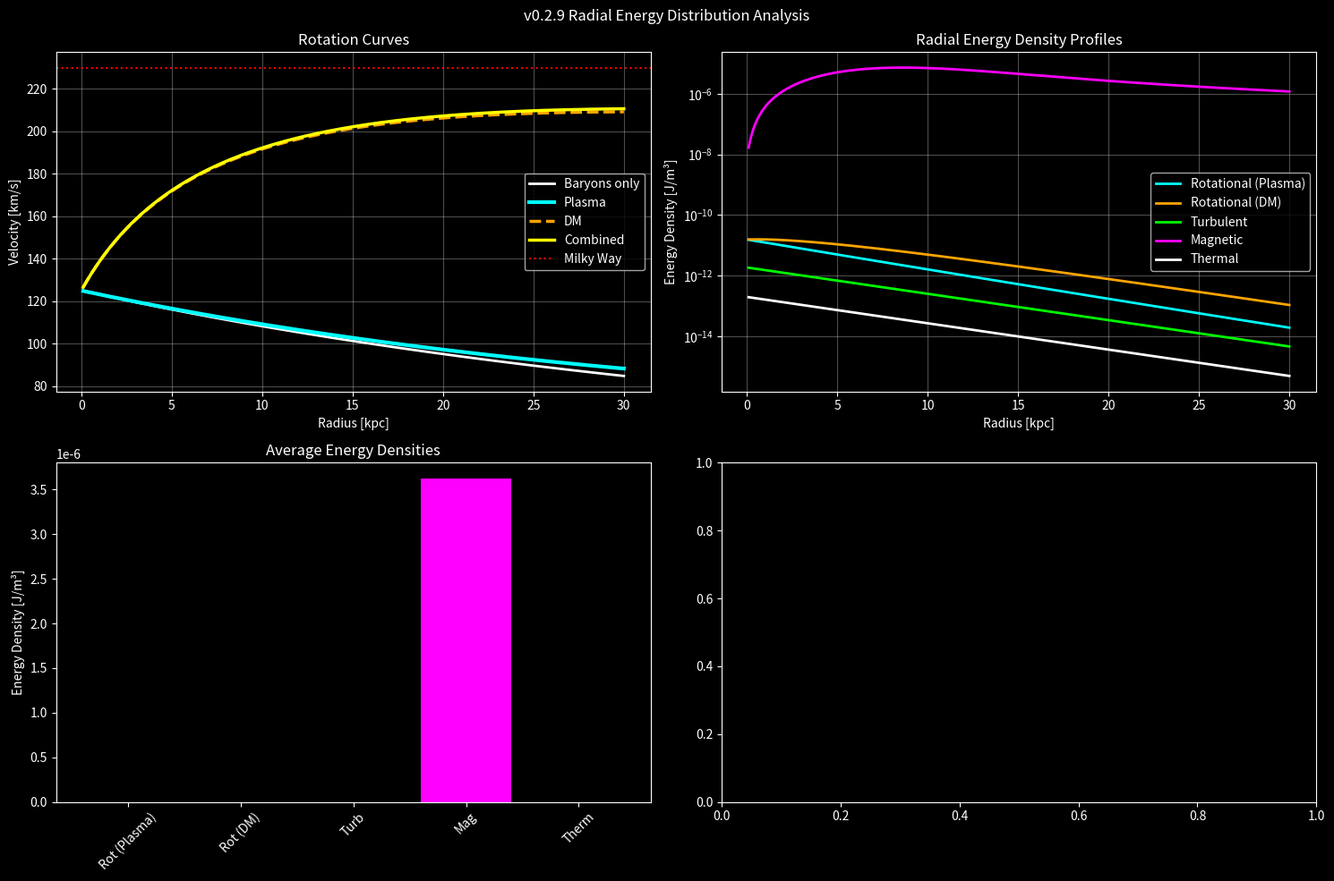

Recreate this plot in Python.
import numpy as np
import matplotlib.pyplot as plt

print("🌌 v0.2.9 Galactic Rotation Curves + Radial Energy Distribution")

# ====================== SETUP ======================
N = 250
r_max_kpc = 30.0
r_kpc = np.linspace(0.1, r_max_kpc, N)
r = r_kpc * 3.086e19
dr = r[1] - r[0]

mu0 = 4 * np.pi * 1e-7
G = 6.6743e-11

h_kpc = 0.4
h = h_kpc * 3.086e19
vol_shell = 2 * np.pi * r * dr * h   # volume of cylindrical shell

# ====================== PARAMETERS ======================
I_total = 8e21
M_bary_total = 6e10 * 1.989e30
alpha_A = 0.15
sigma_kpc = 5.5
sigma = sigma_kpc * 3.086e19

J_z = (I_total / (2 * np.pi * sigma**2)) * np.exp(-r**2 / (2*sigma**2))
rho = 2e-21 * np.exp(-r_kpc / 5.0)

M_enc_bary = M_bary_total * (1 - np.exp(-r / (3*sigma)))

def gravity_acc(r):
    return G * M_enc_bary / (r**2 + 1e10)

I_enc = np.cumsum(2 * np.pi * r * J_z * dr)
B = mu0 * I_enc / (2 * np.pi * r + 1e-20)
dB_dr = np.gradient(B, r)
JxB_r = - (B / mu0) * (dB_dr + B / (r + 1e-20))

dp_dr = np.gradient(1e8 * rho, r)
boost = np.clip(np.abs(J_z * B) / (np.abs(JxB_r) + 1e-30), 0, 8)
aladin_factor = 1.0 + alpha_A * boost

a_bary = gravity_acc(r)
a_plasma_extra = -JxB_r * aladin_factor - dp_dr / (rho + 1e-30)

# DM
M_vir = 1.2e12 * 1.989e30
r_s = 20 * 3.086e19
def nfw_mass(r):
    x = r / r_s
    return M_vir * (np.log(1 + x) - x/(1 + x)) / (np.log(11) - 10/11)
a_dm = G * nfw_mass(r) / (r**2 + 1e10)

v_bary = np.sqrt(np.maximum(r * a_bary, 0)) / 1000
v_plasma = np.sqrt(np.maximum(r * (a_bary + a_plasma_extra), 0)) / 1000
v_dm = np.sqrt(np.maximum(r * (a_bary + a_dm), 0)) / 1000
v_total = np.sqrt(np.maximum(r * (a_bary + a_plasma_extra + a_dm), 0)) / 1000

# ====================== RADIAL ENERGY DENSITIES ======================
u_rot_plasma = 0.5 * rho * (v_plasma * 1000)**2
u_rot_dm     = 0.5 * rho * (v_dm * 1000)**2
u_turb       = 0.5 * rho * 3 * (25*1000)**2
u_mag        = B**2 / (2 * mu0)
u_therm      = 1e8 * rho

print(f"Peak B-field : {B.max()*1e6:.2f} μG")

# ====================== PLOTS ======================
plt.style.use('dark_background')
fig, axs = plt.subplots(2, 2, figsize=(15, 10))

# Rotation Curves
axs[0,0].plot(r_kpc, v_bary, 'white', lw=2, label='Baryons only')
axs[0,0].plot(r_kpc, v_plasma, 'cyan', lw=3, label='Plasma')
axs[0,0].plot(r_kpc, v_dm, 'orange', lw=2.5, ls='--', label='DM')
axs[0,0].plot(r_kpc, v_total, 'yellow', lw=2.5, label='Combined')
axs[0,0].axhline(230, color='red', ls=':', label='Milky Way')
axs[0,0].set_title('Rotation Curves')
axs[0,0].set_xlabel('Radius [kpc]')
axs[0,0].set_ylabel('Velocity [km/s]')
axs[0,0].legend()
axs[0,0].grid(alpha=0.3)

# Radial Energy Densities
axs[0,1].plot(r_kpc, u_rot_plasma, 'cyan', lw=2, label='Rotational (Plasma)')
axs[0,1].plot(r_kpc, u_rot_dm, 'orange', lw=2, label='Rotational (DM)')
axs[0,1].plot(r_kpc, u_turb, 'lime', lw=2, label='Turbulent')
axs[0,1].plot(r_kpc, u_mag, 'magenta', lw=2, label='Magnetic')
axs[0,1].plot(r_kpc, u_therm, 'white', lw=2, label='Thermal')
axs[0,1].set_title('Radial Energy Density Profiles')
axs[0,1].set_xlabel('Radius [kpc]')
axs[0,1].set_ylabel('Energy Density [J/m³]')
axs[0,1].set_yscale('log')
axs[0,1].legend()
axs[0,1].grid(alpha=0.3)

# Bar Chart (average)
labels = ['Rot (Plasma)', 'Rot (DM)', 'Turb', 'Mag', 'Therm']
values = [np.mean(u_rot_plasma), np.mean(u_rot_dm), np.mean(u_turb), np.mean(u_mag), np.mean(u_therm)]
axs[1,0].bar(labels, values, color=['cyan', 'orange', 'lime', 'magenta', 'white'])
axs[1,0].set_title('Average Energy Densities')
axs[1,0].set_ylabel('Energy Density [J/m³]')
axs[1,0].tick_params(axis='x', rotation=45)

plt.suptitle('v0.2.9 Radial Energy Distribution Analysis')
plt.tight_layout()
plt.show()
